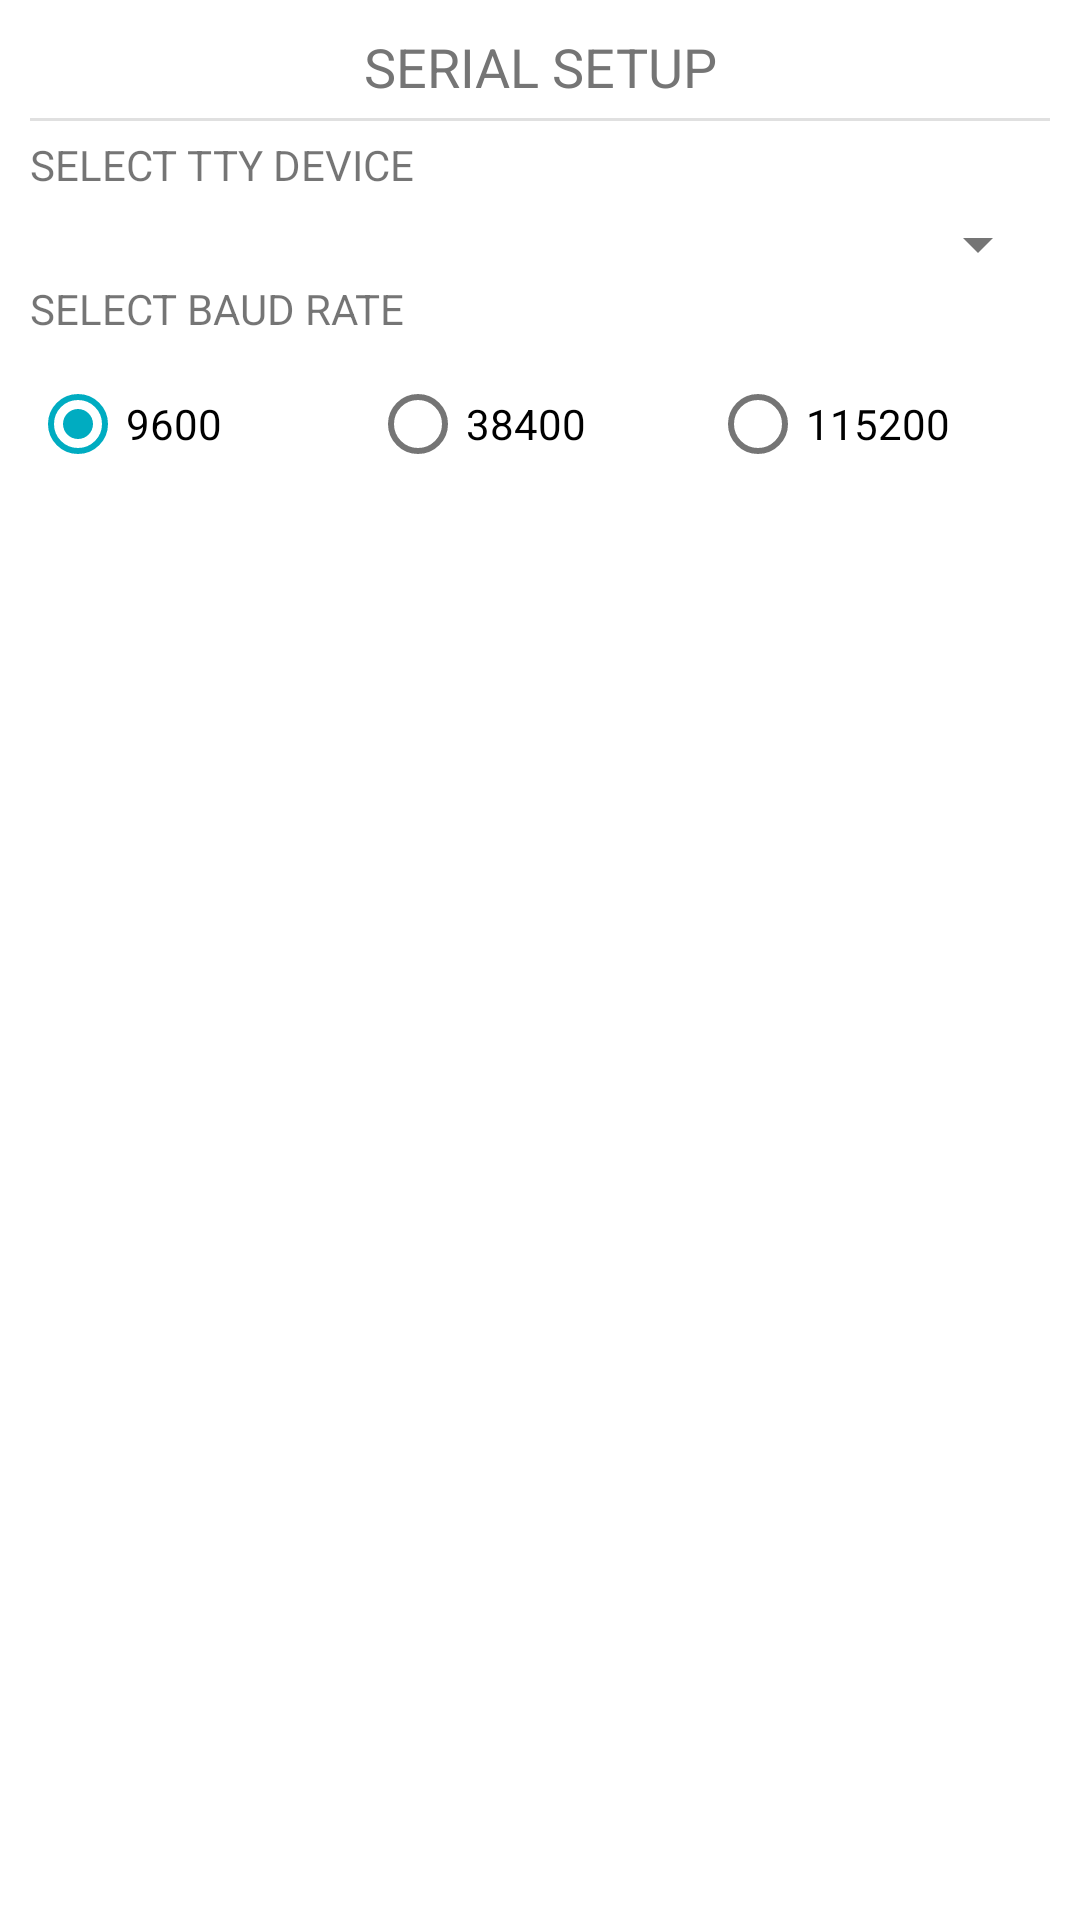

Produce the Android XML layout that renders to this screen, including the resource entries it uses.
<!-- AndroidManifest.xml: application theme AppTheme.NoActionBar -->
<!-- res/layout/dialog.xml -->
<?xml version="1.0" encoding="utf-8"?>
<LinearLayout xmlns:android="http://schemas.android.com/apk/res/android"
    android:layout_width="match_parent"
    android:layout_height="match_parent"
    android:orientation="vertical"
    android:paddingStart="10dp"
    android:paddingEnd="10dp"
    android:paddingTop="10dp">

    <TextView
        android:id="@+id/textView_dialog"
        style="@android:style/Widget.Material.Light.TextView"
        android:layout_width="match_parent"
        android:layout_height="wrap_content"
        android:paddingBottom="5dp"
        android:text="@string/serial_setup"
        android:textAlignment="center"
        android:textAllCaps="true"
        android:textAppearance="@style/TextAppearance.AppCompat.Medium" />

    <View
        android:id="@+id/divider"
        android:layout_width="match_parent"
        android:layout_height="1dp"
        android:background="?android:attr/listDivider" />

    <Space
        android:layout_width="match_parent"
        android:layout_height="5dp" />

    <TextView
        android:id="@+id/textView_configDevTitle"
        android:layout_width="match_parent"
        android:layout_height="wrap_content"
        android:paddingBottom="5dp"
        android:text="@string/select_tty_device"
        android:textAllCaps="true"
        android:textAppearance="@style/TextAppearance.AppCompat.Small" />

    <Spinner
        android:id="@+id/spinner_ttyDevs"
        android:layout_width="match_parent"
        android:layout_height="wrap_content" />

    <TextView
        android:id="@+id/textView_configBaudTitle"
        android:layout_width="match_parent"
        android:layout_height="wrap_content"
        android:paddingBottom="5dp"
        android:text="@string/select_baud_rate"
        android:textAllCaps="true"
        android:textAppearance="@style/TextAppearance.AppCompat.Small" />

    <RadioGroup
        android:id="@+id/radioGroup_baudRate"
        android:layout_width="match_parent"
        android:layout_height="match_parent"
        android:orientation="horizontal">


        <RadioButton
            android:id="@+id/radioButton_9600"
            android:layout_width="0dp"
            android:layout_height="wrap_content"
            android:layout_weight="1"
            android:text="@string/baud_9600"
            android:checked="true"/>

        <RadioButton
            android:id="@+id/radioButton_38400"
            android:layout_width="0dp"
            android:layout_height="wrap_content"
            android:layout_weight="1"
            android:text="@string/baud_38400" />

        <RadioButton
            android:id="@+id/radioButton_115200"
            android:layout_width="0dp"
            android:layout_height="wrap_content"
            android:layout_weight="1"
            android:text="@string/baud_115200" />
    </RadioGroup>

</LinearLayout>
<!-- resources referenced by this layout -->
<resources>
  <string name="baud_115200">115200</string>
  <string name="baud_38400">38400</string>
  <string name="baud_9600">9600</string>
  <string name="select_baud_rate">SELECT BAUD RATE</string>
  <string name="select_tty_device">SELECT TTY DEVICE</string>
  <string name="serial_setup">SERIAL SETUP</string>
  <style name="AppTheme.NoActionBar">
          <item name="windowActionBar">false</item>
          <item name="windowNoTitle">true</item>
      </style>
</resources>
